Run: headless pygame with SDL's dummy video driver; simulated clock (each Clock.tick advances the game by its frame time, no real sleeping); random seed 0; keys injected as events and as key.get_pressed() state; no mouse input.
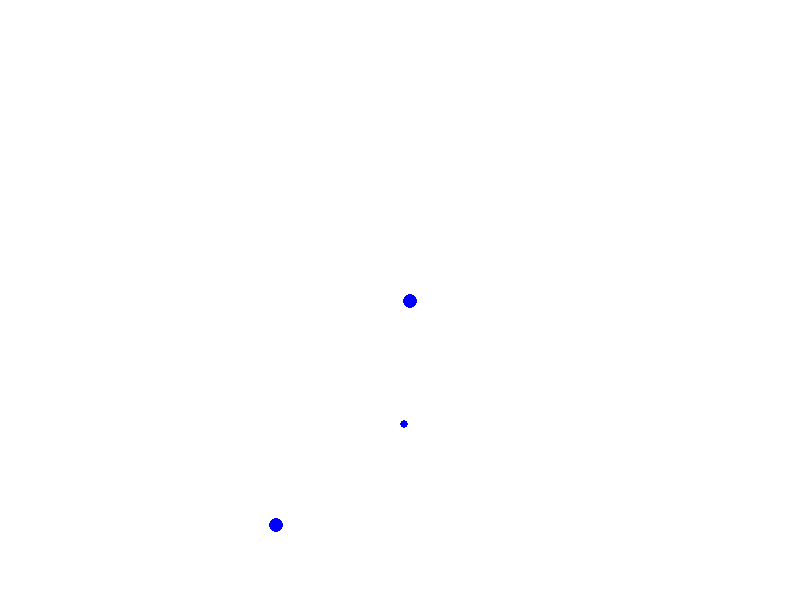
Frame 1 of 4 · flips 1–60 · no input
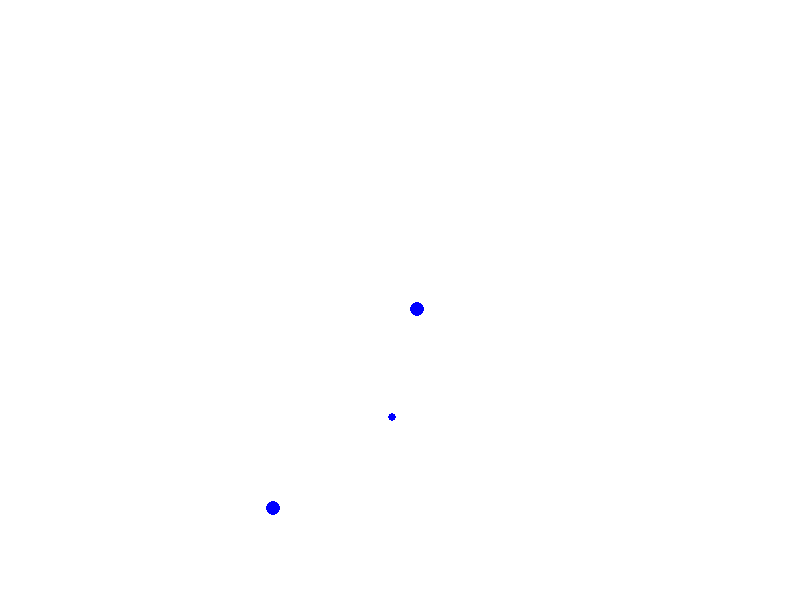
Frame 2 of 4 · flips 61–180 · tapped SPACE, RETURN · held RIGHT (→), D
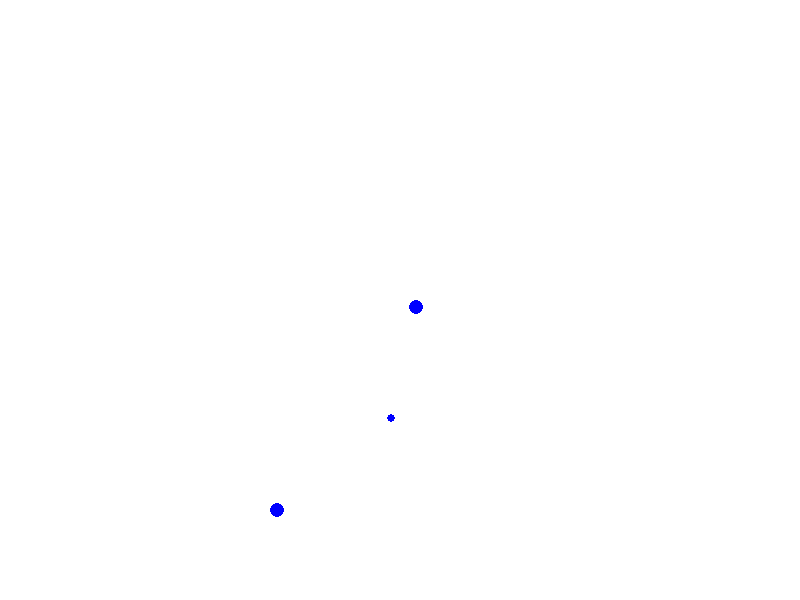
Frame 3 of 4 · flips 181–300 · held DOWN (↓), S
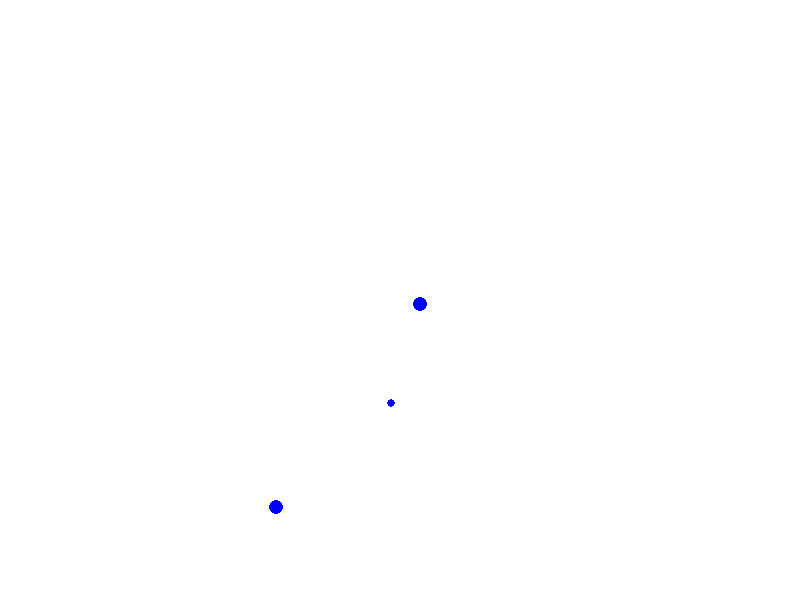
Frame 4 of 4 · flips 301–420 · held LEFT (←), A, UP (↑), W

The pygame program that drew these frames:

import pygame
import random

START_RODE_BLOPS = 10
START_BLAUWE_BLOPS = 3



WIDTH = 800
HEIGHT = 600
WIT = (255,255,255)
BLAUW = (0,0,255)
ROOD = (255,0,0)


game_beeld = pygame.display.set_mode((WIDTH, HEIGHT))
pygame.display.set_caption('Blop Wereld')
klok = pygame.time.Clock()


class Blop:

    def __init__(self, kleur):
        self.x = random.randrange(0, WIDTH)
        self.y = random.randrange(0, HEIGHT)
        self.size = random.randrange(4, 8)
        self.kleur = kleur
    def move(self):
        self.move_x = random.randrange(-1, 2)
        self.move_y = random.randrange(-1, 2)
        self.x += self.move_x
        self.y += self.move_y
        
        if self.x < 0: self.x = 0
        elif self.x > WIDTH: self.x = WIDTH
        
        if self.y < 0: self.y = 0
        elif self.y > HEIGHT: self.y = HEIGHT


def teken_omgeving(blops):
    game_beeld.fill(WIT)
    for blop_id in blops:
        blop = blops[blop_id]
        pygame.draw.circle(game_beeld, blop.kleur, [blop.x, blop.y], blop.size)
        blop.move()
    pygame.display.update() 
        
def main():
    blauwe_blops = dict(enumerate([Blop(BLAUW) for i in range(START_BLAUWE_BLOPS)]))
    print(blauwe_blops)
    while True:
        for event in pygame.event.get():
            if event.type == pygame.QUIT:
                pygame.quit()
                quit()
                
        teken_omgeving(blauwe_blops)
        klok.tick(60)
        
if __name__ == '__main__':
    main()
